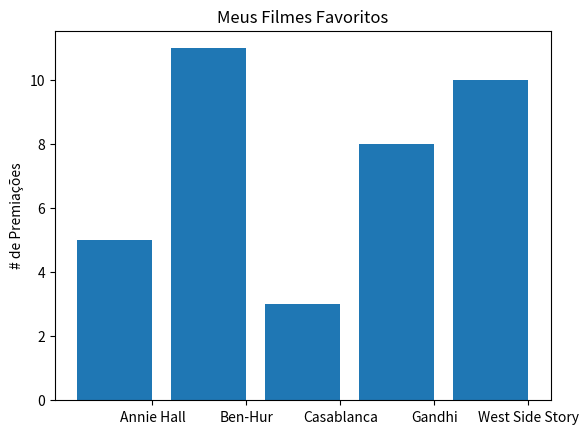

Recreate this plot in Python.
import matplotlib.pyplot as plt

movies = ["Annie Hall", "Ben-Hur", "Casablanca", "Gandhi", "West Side Story"]
num_oscars = [5, 11, 3, 8, 10]
# barras possuem o tamanho padrão de 0.8, então adicionaremos 0.1 às
# coordenadas à esquerda para que cada barra seja centralizada
xs = [i + 0.1 for i, _ in enumerate(movies)]
# as barras do gráfico com as coordenadas x à esquerda [xs], alturas [num_oscars]
plt.bar(xs, num_oscars)
plt.ylabel("# de Premiações")
plt.title("Meus Filmes Favoritos")
# nomeia o eixo x com nomes de filmes na barra central
plt.xticks([i + 0.5 for i, _ in enumerate(movies)], movies)
plt.show()